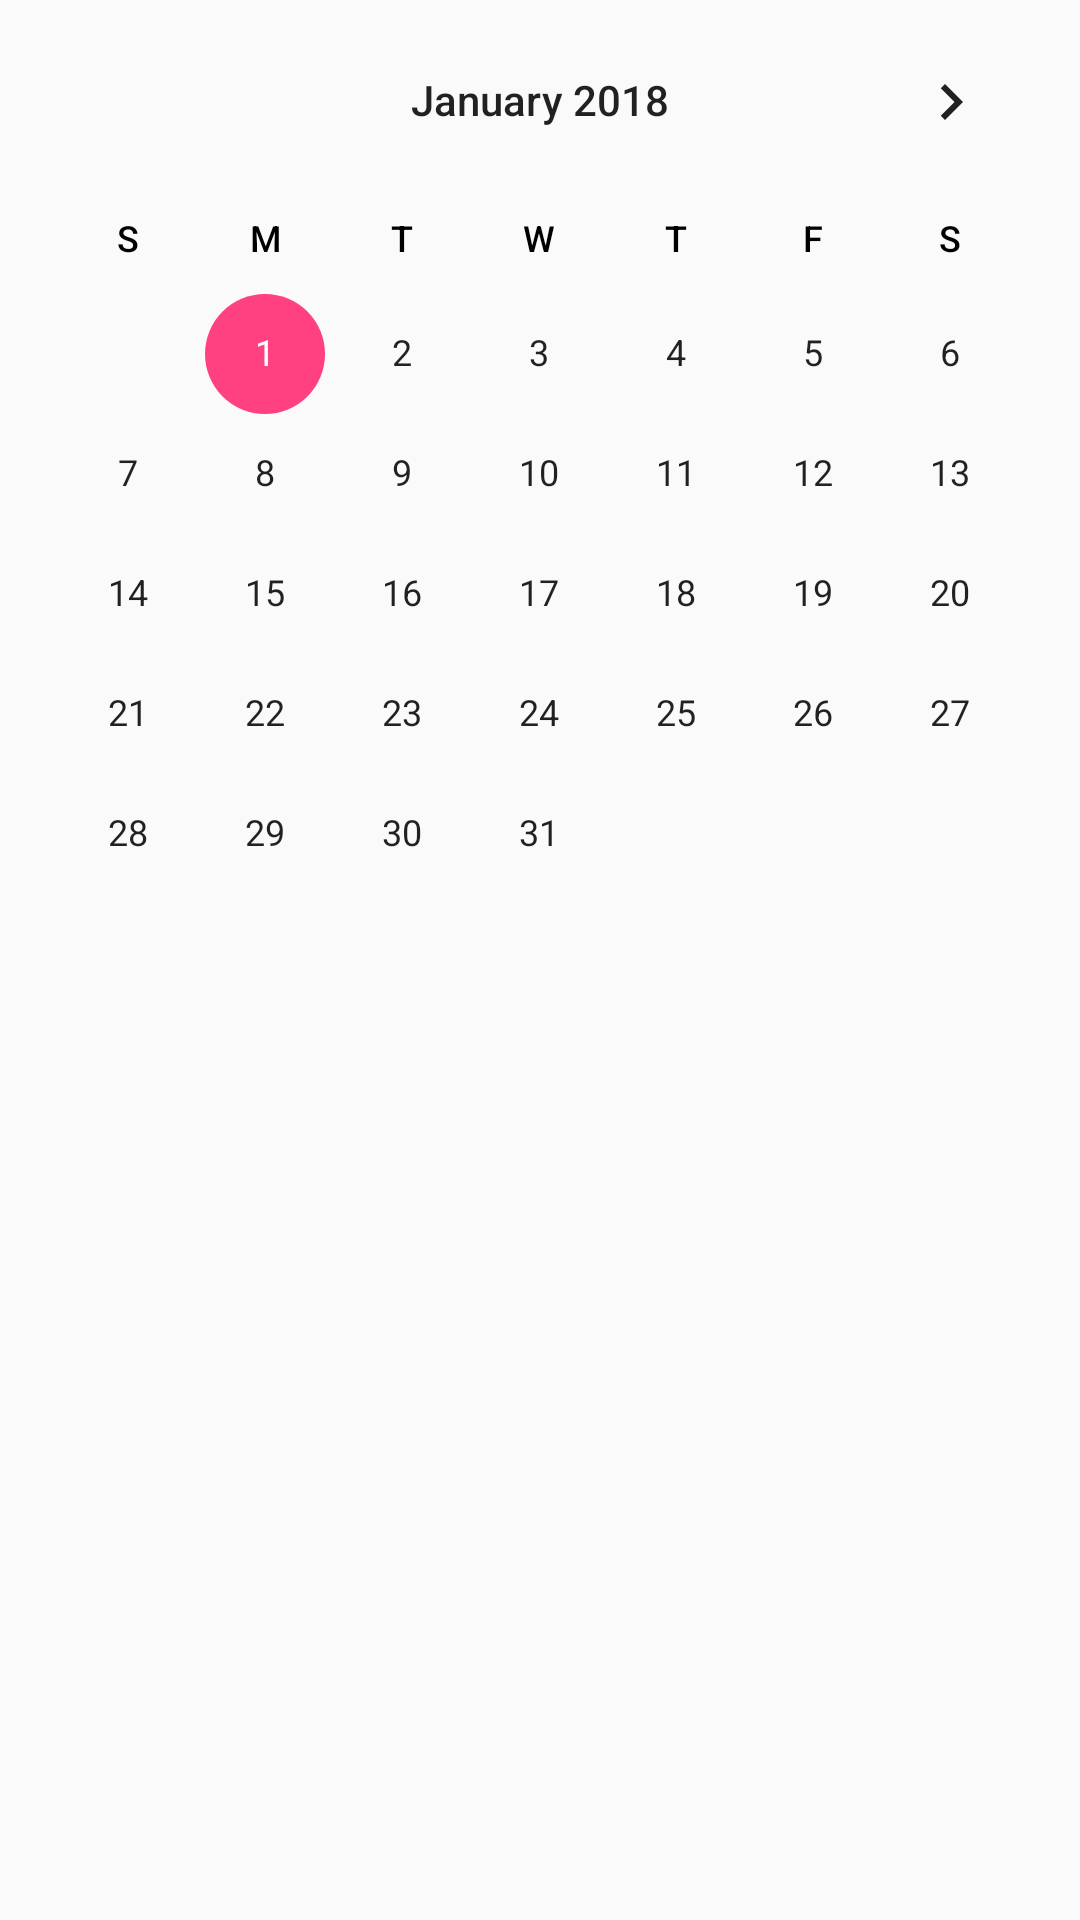

The Android layout XML behind this screen, and the referenced resources:
<!-- AndroidManifest.xml: application theme AppTheme -->
<!-- res/layout/activity_choose_date.xml -->
<?xml version="1.0" encoding="utf-8"?>
<android.support.constraint.ConstraintLayout xmlns:android="http://schemas.android.com/apk/res/android"
    xmlns:app="http://schemas.android.com/apk/res-auto"
    xmlns:tools="http://schemas.android.com/tools"
    android:layout_width="match_parent"
    android:layout_height="match_parent"
    tools:context="com.xuesen.activity.ChooseDateActivity">

    <CalendarView
        android:id="@+id/calendarView"
        android:layout_width="match_parent"
        android:layout_height="wrap_content"
        android:minDate="1/1/2018"
        android:weekDayTextAppearance="@style/Theme.AppCompat"
        app:layout_constraintTop_toTopOf="parent"
        app:layout_constraintLeft_toLeftOf="parent"
        app:layout_constraintRight_toRightOf="parent"/>

</android.support.constraint.ConstraintLayout>
<!-- resources referenced by this layout -->
<resources>
  <style name="AppTheme" parent="Theme.AppCompat.Light.DarkActionBar">
          
          <item name="colorPrimary">@color/colorPrimary</item>
          <item name="colorPrimaryDark">@color/colorPrimaryDark</item>
          <item name="colorAccent">@color/colorAccent</item>
      </style>
  <color name="colorPrimary">#3F51B5</color>
  <color name="colorPrimaryDark">#303F9F</color>
  <color name="colorAccent">#FF4081</color>
</resources>
